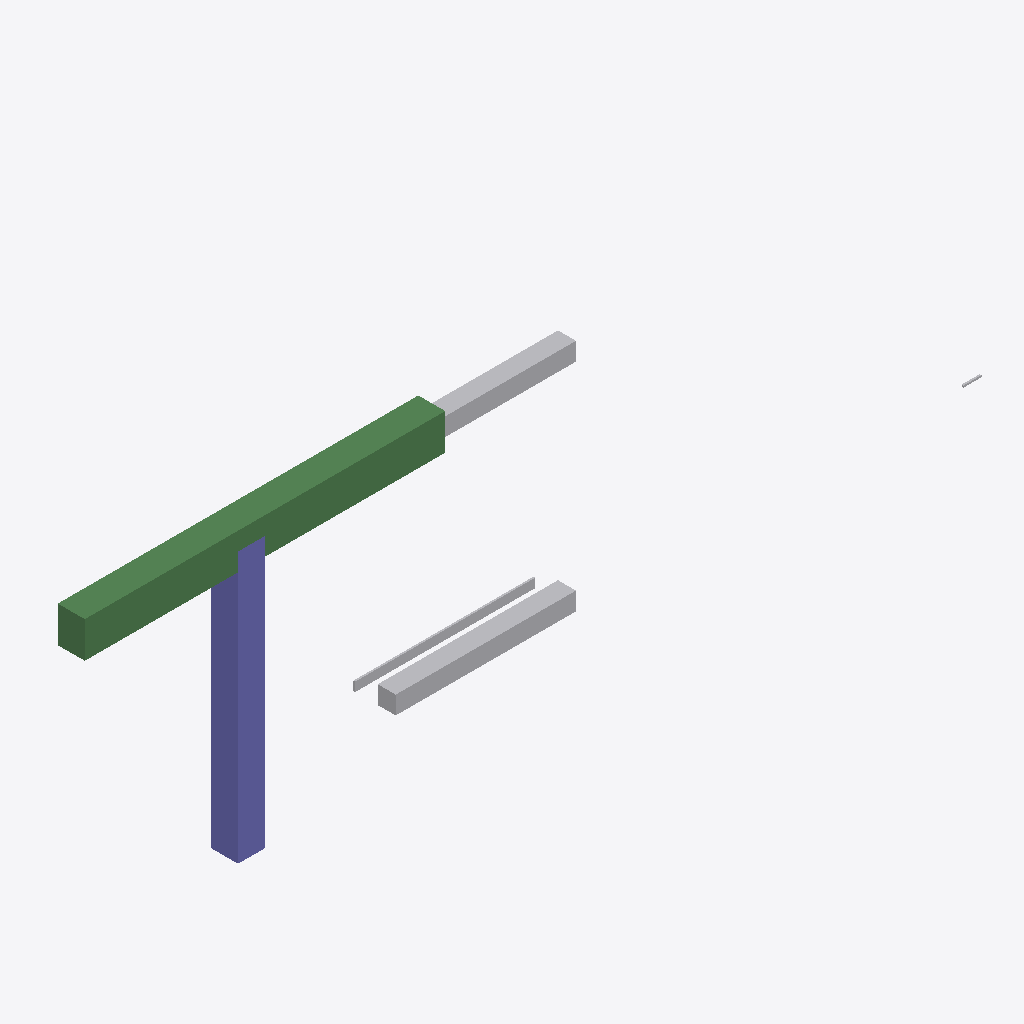
Isometric view of an IFC building model (IFC-SPF (STEP), schema IFC4, length unit millimetre), seen from the south-west, elements coloured by IFC class: 4 other elements (light grey), 1 beam (green), 1 column (violet).
Extent 10.0 m × 0.5 m × 3.2 m (x, y, z). Elements (8): 2 IfcDuctSegment, 2 IfcPipeSegment, 1 IfcBeam, 1 IfcCableCarrierSegment, 1 IfcCableSegment, 1 IfcColumn.

HEADER;
FILE_DESCRIPTION(('ViewDefinition [CoordinationView]'),'2;1');
FILE_NAME('','2026-06-22T21:47:19',(''),(''),'IfcOpenShell 0.8.5-1c5b825','IfcOpenShell 0.8.5-1c5b825','');
FILE_SCHEMA(('IFC4'));
ENDSEC;
DATA;
#1=IFCPROJECT('0vi9TrRvj1w8uqzuQ6nArz',$,'Edificio Exemplo - Coordenacao e Seguranca',$,$,$,$,(#8),#3);
#10=IFCSITE('1n32An$lz9ShFj$GDqn3kH',$,'Lote',$,$,$,$,$,$,$,$,$,$,$);
#11=IFCBUILDING('0dWfyQOXX918sMV$XFLPAW',$,'Edificio Exemplo',$,$,$,$,$,$,$,$,$);
#12=IFCBUILDINGSTOREY('00BebKS9P3KwkRZYwKczCI',$,'Pavimento Tipo',$,$,$,$,$,$,$);
#32=IFCBEAM('3RZ_Qwgtj9OO40mQ1kUeK8',$,'Viga V1',$,$,#46,#41,$,$);
#16=IFCCOLUMN('1PQgSChFP6eeZBFF8Ory_w',$,'Pilar P1',$,$,#31,#26,$,$);
#65=IFCDUCTSEGMENT('0VQChNkaH1_eb96aFyTlDw',$,'Duto Ar Condicionado D2',$,$,#79,#74,$,$);
#47=IFCDUCTSEGMENT('0TfiniEW5CARigJbBelTPj',$,'Duto Ar Condicionado D1',$,$,#61,#56,$,$);
#119=IFCPIPESEGMENT('247oyYSwfDdPu6fcScga8_',$,'Tubulacao Gas G1',$,$,#133,#128,$,$);
#137=IFCCABLESEGMENT('2sXjID6Tf0hev2TvKMb8Fl',$,'Cabo Comunicacao C1',$,$,#151,#146,$,$);
ENDSEC;
